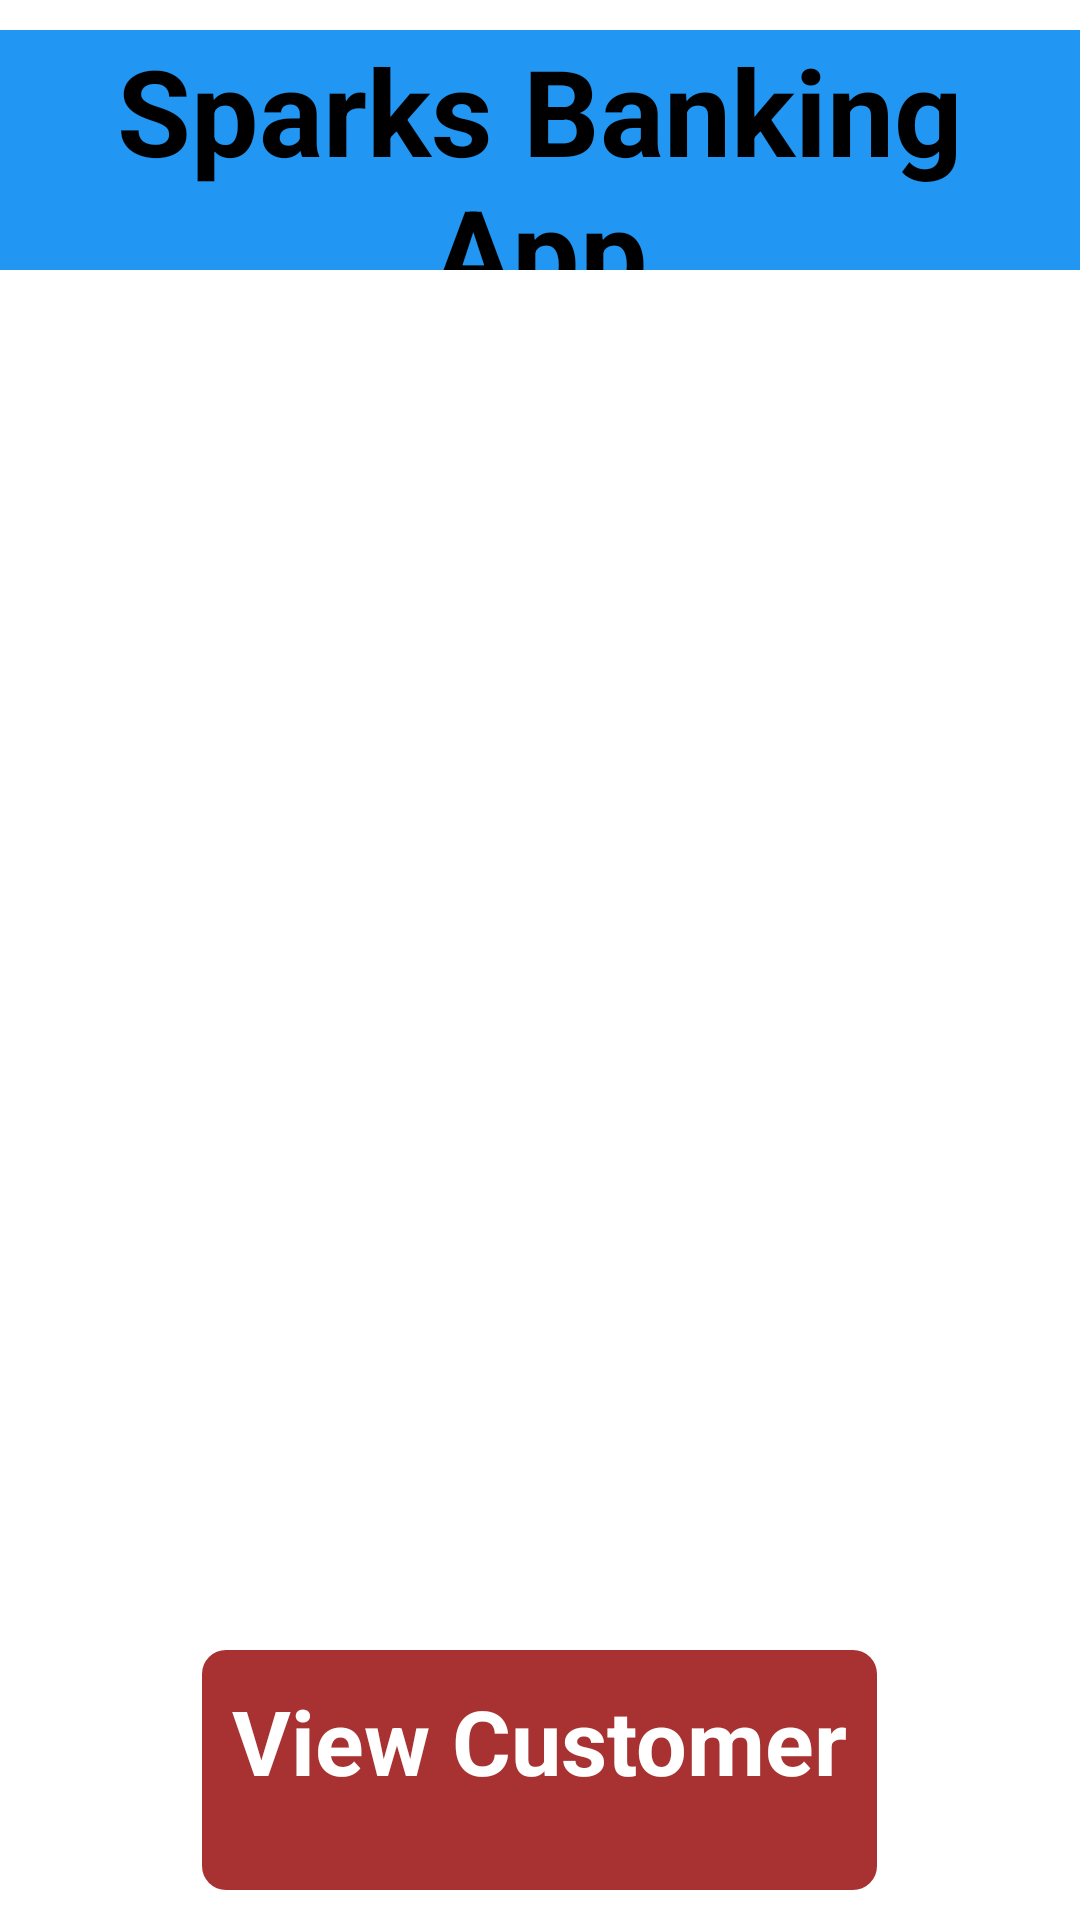

This screen was rendered from an Android layout file. Write that file and the resources it references.
<!-- AndroidManifest.xml: activity theme AppTheme.NoActionBar -->
<!-- res/layout/activity_main.xml -->
<?xml version="1.0" encoding="utf-8"?>
<LinearLayout xmlns:android="http://schemas.android.com/apk/res/android"
    xmlns:tools="http://schemas.android.com/tools"
    android:layout_width="match_parent"
    android:layout_height="match_parent"
    android:orientation="vertical"
    tools:context=".MainActivity">

    <TextView
        android:layout_width="wrap_content"
        android:layout_height="80dp"
        android:text="@string/sparks_banking_app"
        android:textColor="@color/black"
        android:textSize="40sp"
        android:textStyle="bold"
        android:layout_marginTop="10dp"
        android:textAlignment="center"
        android:layout_gravity="center"
        android:background="#2196F3"
        />

    <ImageView
        android:id="@+id/iv_image"
        android:layout_width="443dp"
        android:layout_height="0dp"
        android:layout_gravity="center"
        android:layout_margin="10dp"
        android:layout_weight="2"
        android:contentDescription="@string/banklogo"
        android:src="@drawable/ig_banklogo"
        android:visibility="visible"
        />

    <Button
        android:id="@+id/view_customer"
        android:layout_width="wrap_content"
        android:layout_height="80dp"
        android:layout_gravity="center"
        android:layout_marginBottom="10dp"
        android:background="@drawable/rounded_button"
        android:padding="10dp"
        android:text="View Customer"
        android:textAlignment="center"
        android:textAllCaps="false"
        android:textColor="@color/white"
        android:textSize="30sp"
        android:textStyle="bold" />


</LinearLayout>
<!-- resources referenced by this layout -->
<resources>
  <color name="black">#FF000000</color>
  <color name="white">#ffffff </color>
  <!-- drawable rounded_button (drawable) -->
  <shape xmlns:android="http://schemas.android.com/apk/res/android"
      android:shape="rectangle">
  
      <solid android:color="#a83232" />
      <corners android:radius="8dp" />
  
  </shape>
  <string name="banklogo">BankLogo</string>
  <string name="sparks_banking_app">Sparks Banking App</string>
</resources>
